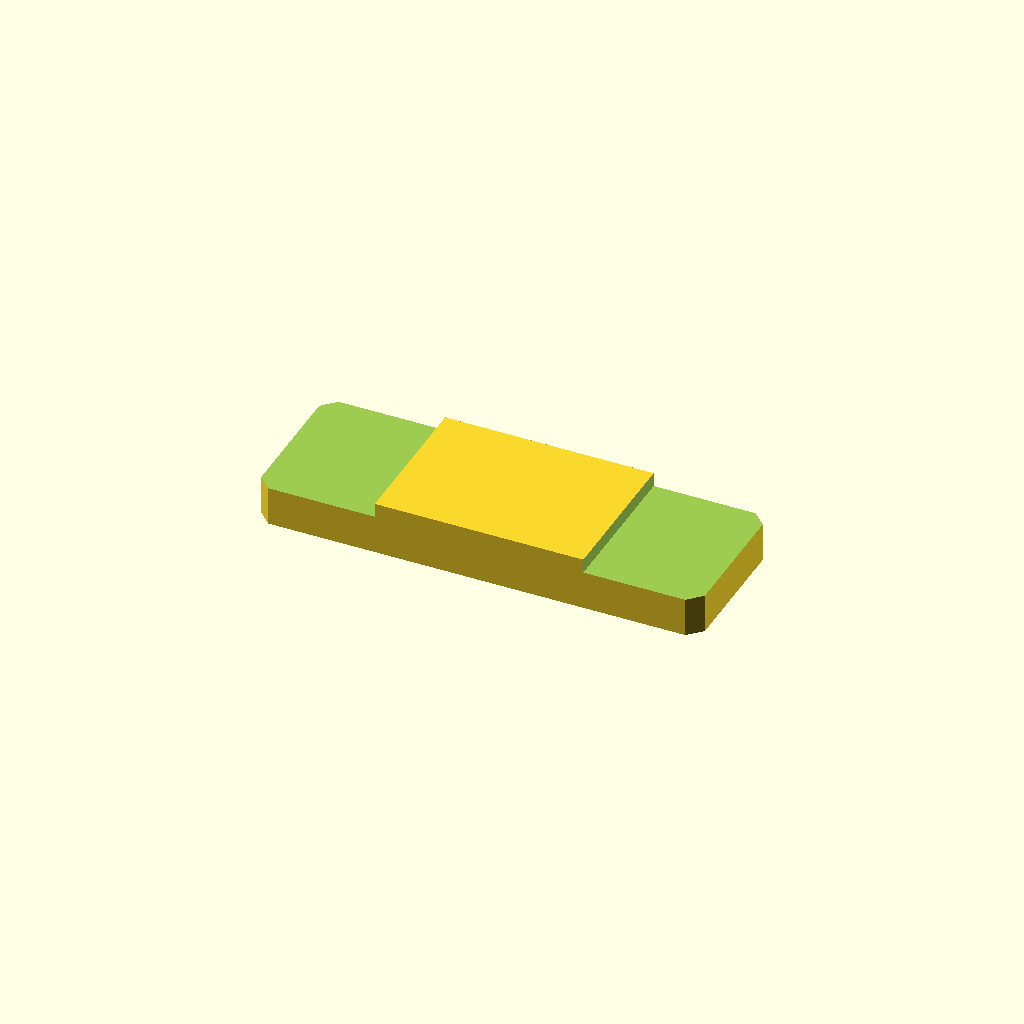
Cell 1 — every parameter at its default value.
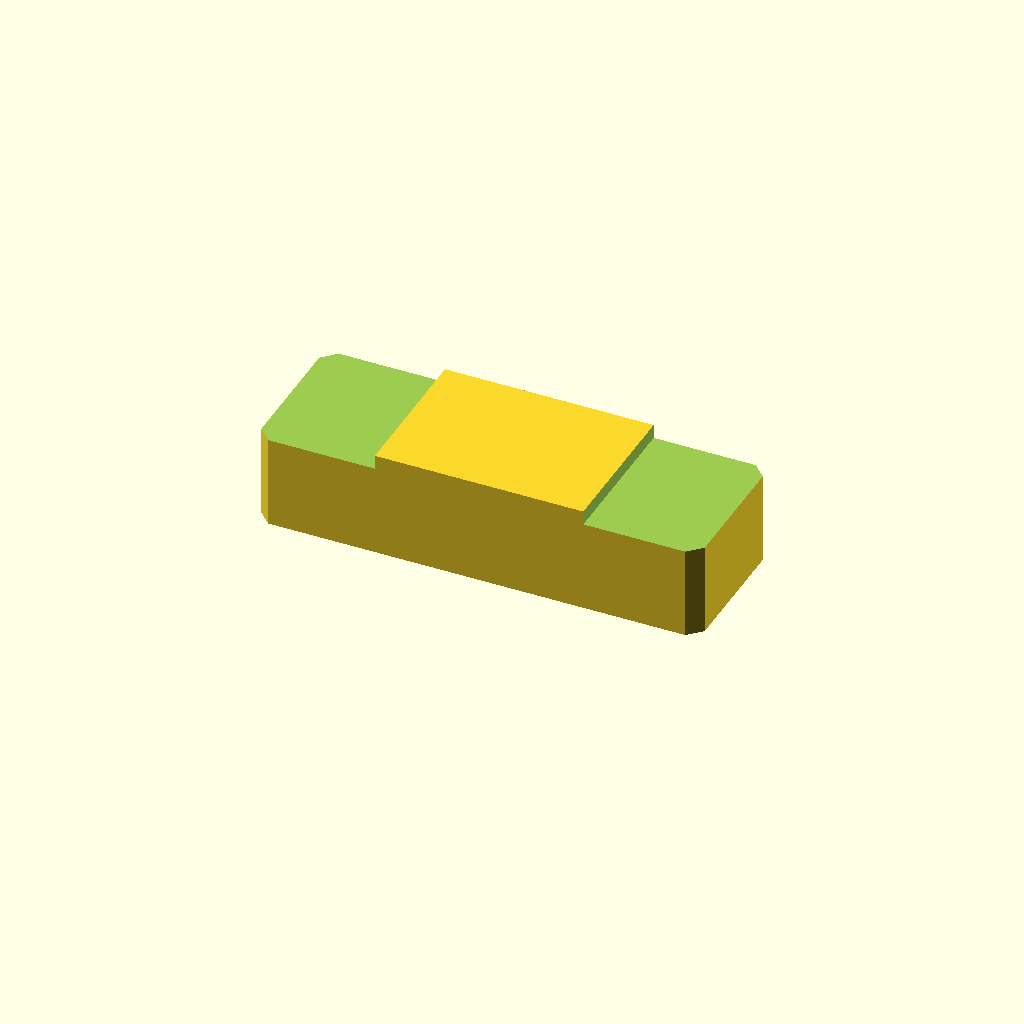
Cell 2: the same model with plate_t = 24.
One fixed orthographic camera (rotation 55°, 0°, 25°; colour scheme Cornfield) for every cell.
OpenSCAD source file optional_data/data/sketch2/steppedbars/part_0130.scad:
$fn = 32;

// ----------------------------------------------------------------------
// Stepped bar: centerstep, 100 x 34 x 12/8.8 mm
// ----------------------------------------------------------------------

// --- parameters (mm) ---
bar_l = 100;              // bar length, X
bar_w = 34;               // bar width, Y
plate_t = 12;             // thickness of the thick zone, Z
thin_t = 8.8;             // thickness of the thin zone
corner_c = 3;             // corner chamfer of the bar
step_cut = 3.2;           // material removed from the thin zone
thick_from = 27;          // start of the thick middle zone
thick_to = 74;            // end of the thick middle zone
depth_1 = 3.2;            // depth of cut 1 from the top face
depth_2 = 3.2;            // depth of cut 2 from the top face

profile = [[3, 0], [97, 0], [100, 3], [100, 31], [97, 34], [3, 34], [0, 31], [0, 3]];  // primary outline, 8 points, counter clockwise
void_1 = [[-1, -1], [27, -1], [27, 35], [-1, 35]];  // thin left end, 4 points
void_2 = [[74, -1], [101, -1], [101, 35], [74, 35]];  // thin right end, 4 points

// --- the one profile operation ---
difference() {
  linear_extrude(height = plate_t) polygon(points = profile);
  translate([0, 0, plate_t - depth_1])
    linear_extrude(height = depth_1 + 1) polygon(points = void_1);
  translate([0, 0, plate_t - depth_2])
    linear_extrude(height = depth_2 + 1) polygon(points = void_2);
}
Customizer parameters (derived from the source; name, type, default, range or options):
bar_l: number, default 100
bar_w: number, default 34
plate_t: number, default 12
thin_t: number, default 8.8
corner_c: number, default 3
step_cut: number, default 3.2
thick_from: number, default 27
thick_to: number, default 74
depth_1: number, default 3.2
depth_2: number, default 3.2
